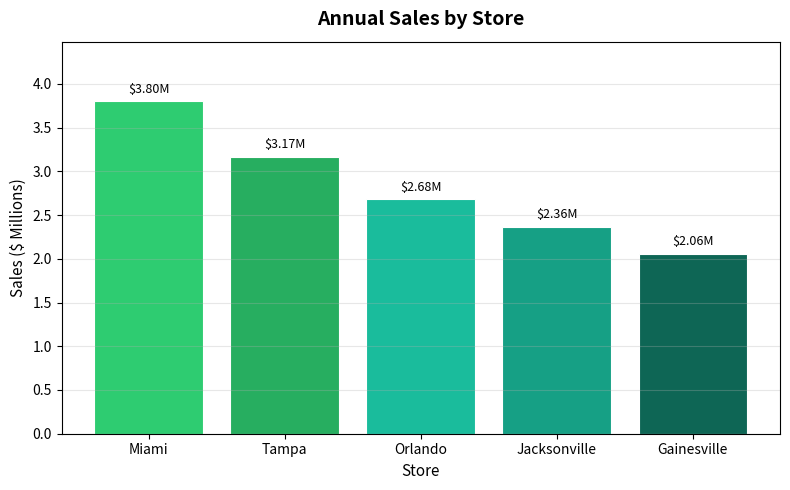
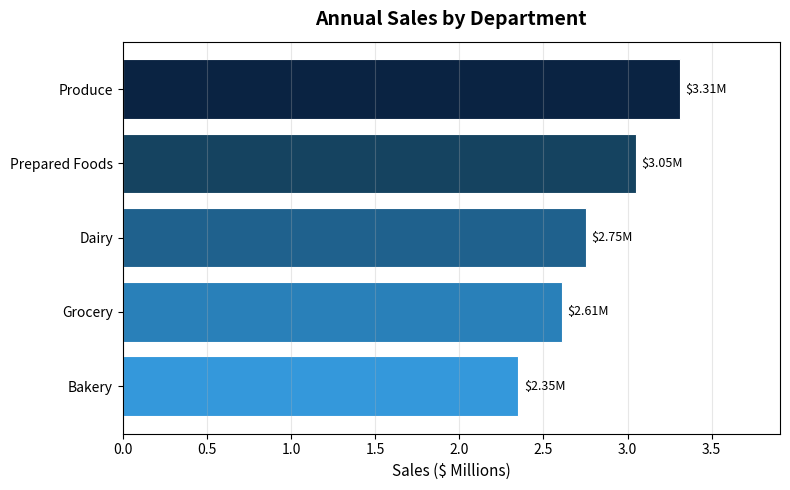
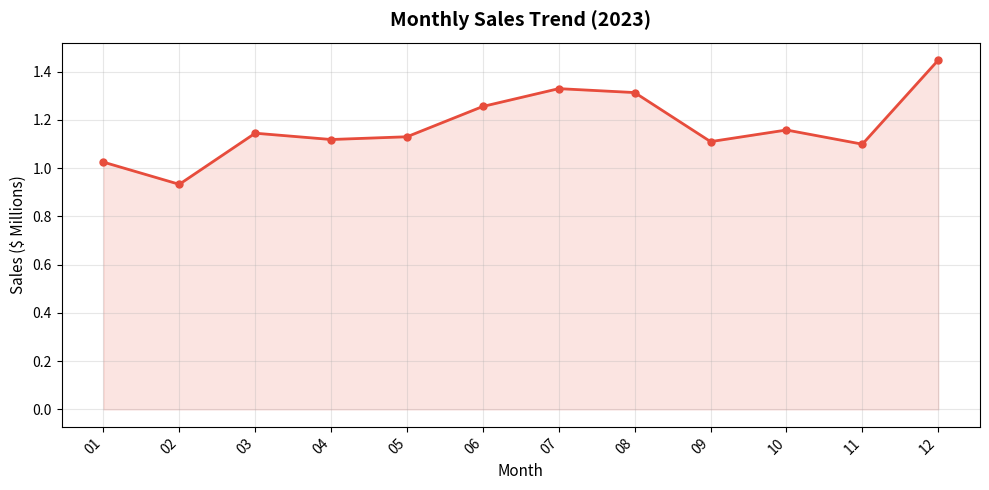
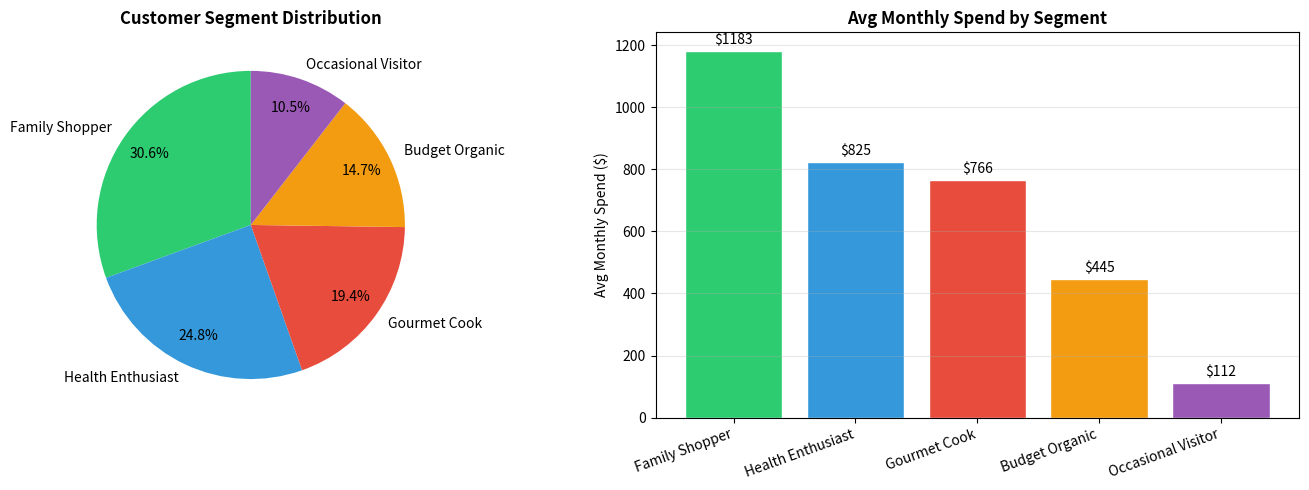
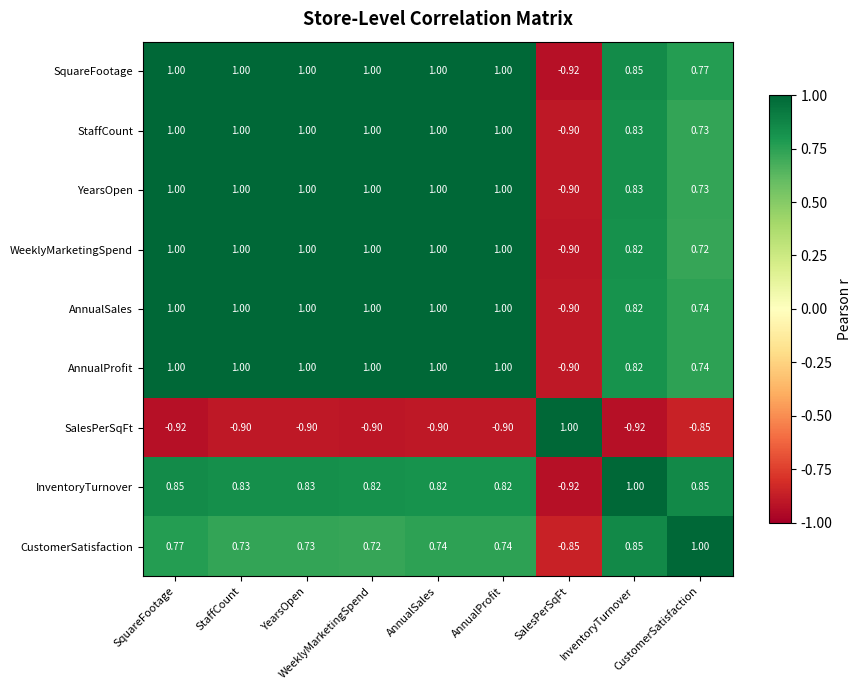
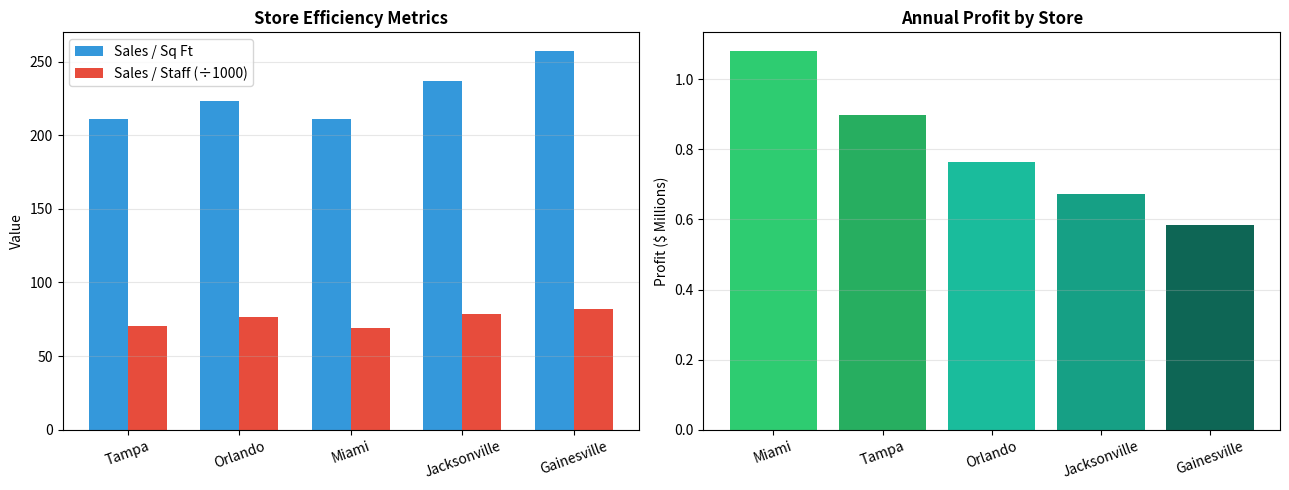
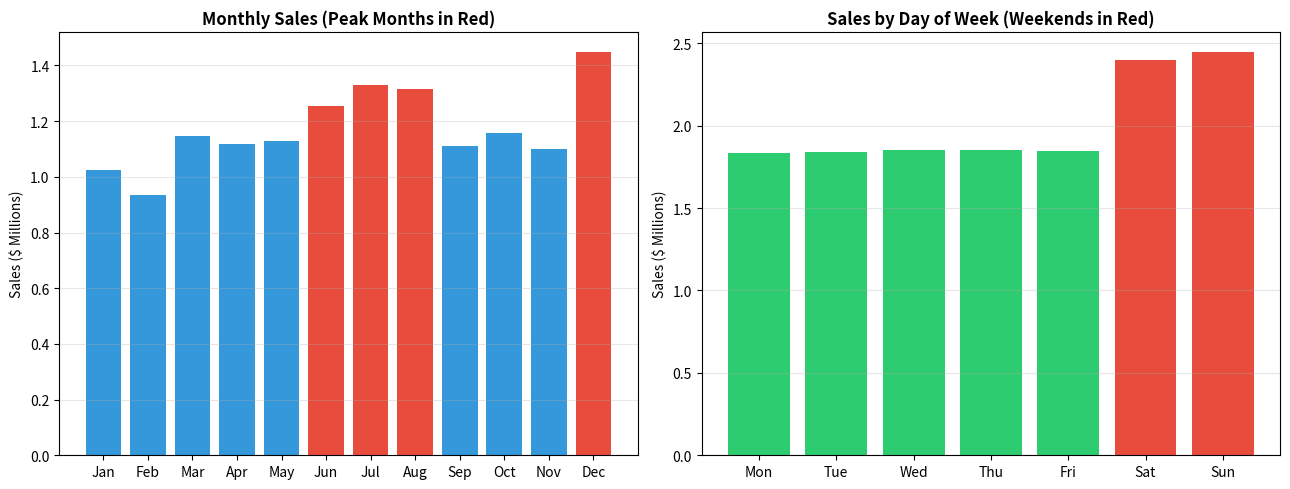
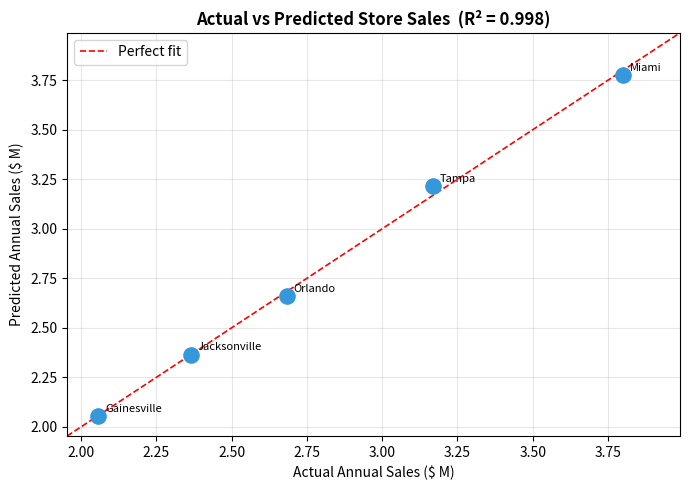
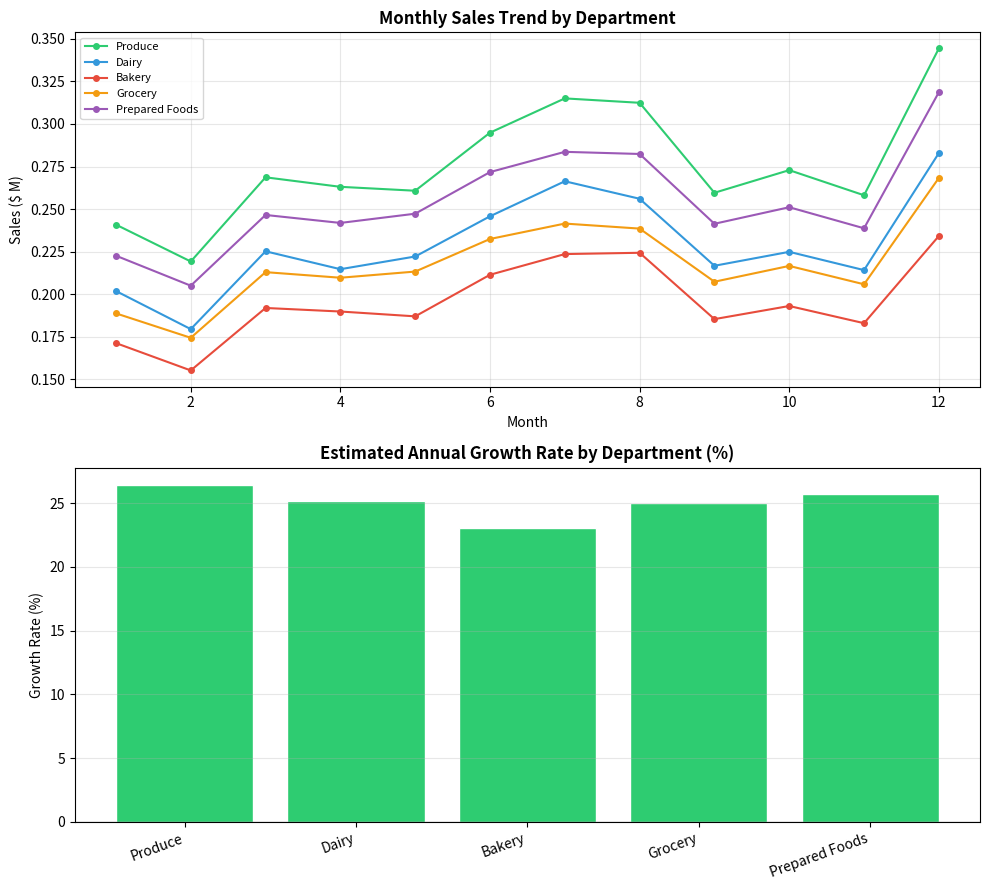

Here is the Python script that generated these plots, in order:
# Module 12 Assignment: Business Analytics Fundamentals and Applications
# GreenGrocer Data Analysis

# Import required libraries
import pandas as pd
import numpy as np
import matplotlib.pyplot as plt
from scipy import stats

# Welcome message
print("=" * 60)
print("GREENGROCER BUSINESS ANALYTICS")
print("=" * 60)

# ----- USE THE FOLLOWING CODE TO CREATE SAMPLE DATA (DO NOT MODIFY) -----
np.random.seed(42)

stores = ["Tampa", "Orlando", "Miami", "Jacksonville", "Gainesville"]
store_data = {
    "Store": stores,
    "SquareFootage": [15000, 12000, 18000, 10000, 8000],
    "StaffCount": [45, 35, 55, 30, 25],
    "YearsOpen": [5, 3, 7, 2, 1],
    "WeeklyMarketingSpend": [2500, 2000, 3000, 1800, 1500]
}

store_df = pd.DataFrame(store_data)

departments = ["Produce", "Dairy", "Bakery", "Grocery", "Prepared Foods"]
categories = {
    "Produce": ["Organic Vegetables", "Organic Fruits", "Fresh Herbs"],
    "Dairy": ["Milk & Cream", "Cheese", "Yogurt"],
    "Bakery": ["Bread", "Pastries", "Cakes"],
    "Grocery": ["Grains", "Canned Goods", "Snacks"],
    "Prepared Foods": ["Hot Bar", "Salad Bar", "Sandwiches"]
}

sales_data = []
dates = pd.date_range(start="2023-01-01", end="2023-12-31", freq="D")

store_performance = {
    "Tampa": 1.0,
    "Orlando": 0.85,
    "Miami": 1.2,
    "Jacksonville": 0.75,
    "Gainesville": 0.65
}

dept_performance = {
    "Produce": 1.2,
    "Dairy": 1.0,
    "Bakery": 0.85,
    "Grocery": 0.95,
    "Prepared Foods": 1.1
}

for date in dates:
    month = date.month
    seasonal_factor = 1.0
    if month in [6, 7, 8]:
        seasonal_factor = 1.15
    elif month == 12:
        seasonal_factor = 1.25
    elif month in [1, 2]:
        seasonal_factor = 0.9

    dow_factor = 1.3 if date.dayofweek >= 5 else 1.0

    for store in stores:
        store_factor = store_performance[store]

        for dept in departments:
            dept_factor = dept_performance[dept]

            for category in categories[dept]:
                base_sales = np.random.normal(loc=500, scale=100)
                sales_amount = base_sales * store_factor * dept_factor * seasonal_factor * dow_factor
                sales_amount = sales_amount * np.random.normal(loc=1.0, scale=0.1)

                base_margin = {
                    "Produce": 0.25,
                    "Dairy": 0.22,
                    "Bakery": 0.35,
                    "Grocery": 0.20,
                    "Prepared Foods": 0.40
                }[dept]
                profit_margin = base_margin * np.random.normal(loc=1.0, scale=0.05)
                profit_margin = max(min(profit_margin, 0.5), 0.15)

                profit = sales_amount * profit_margin

                sales_data.append({
                    "Date": date,
                    "Store": store,
                    "Department": dept,
                    "Category": category,
                    "Sales": round(sales_amount, 2),
                    "ProfitMargin": round(profit_margin, 4),
                    "Profit": round(profit, 2)
                })

sales_df = pd.DataFrame(sales_data)

customer_data = []
total_customers = 5000

age_mean, age_std = 42, 15
income_mean, income_std = 85, 30

segments = ["Health Enthusiast", "Gourmet Cook", "Family Shopper", "Budget Organic", "Occasional Visitor"]
segment_probabilities = [0.25, 0.20, 0.30, 0.15, 0.10]

store_probs = {
    "Tampa": 0.25,
    "Orlando": 0.20,
    "Miami": 0.30,
    "Jacksonville": 0.15,
    "Gainesville": 0.10
}

for i in range(total_customers):
    age = int(np.random.normal(loc=age_mean, scale=age_std))
    age = max(min(age, 85), 18)

    gender = np.random.choice(["M", "F"], p=[0.48, 0.52])

    income = int(np.random.normal(loc=income_mean, scale=income_std))
    income = max(income, 20)

    segment = np.random.choice(segments, p=segment_probabilities)
    preferred_store = np.random.choice(stores, p=list(store_probs.values()))

    if segment == "Health Enthusiast":
        visit_frequency = np.random.randint(8, 15)
        avg_basket = np.random.normal(loc=75, scale=15)
    elif segment == "Gourmet Cook":
        visit_frequency = np.random.randint(4, 10)
        avg_basket = np.random.normal(loc=120, scale=25)
    elif segment == "Family Shopper":
        visit_frequency = np.random.randint(5, 12)
        avg_basket = np.random.normal(loc=150, scale=30)
    elif segment == "Budget Organic":
        visit_frequency = np.random.randint(6, 10)
        avg_basket = np.random.normal(loc=60, scale=10)
    else:
        visit_frequency = np.random.randint(1, 5)
        avg_basket = np.random.normal(loc=45, scale=15)

    visit_frequency = max(min(visit_frequency, 30), 1)
    avg_basket = max(avg_basket, 15)

    monthly_spend = visit_frequency * avg_basket
    if monthly_spend > 1000:
        loyalty_tier = "Platinum"
    elif monthly_spend > 500:
        loyalty_tier = "Gold"
    elif monthly_spend > 200:
        loyalty_tier = "Silver"
    else:
        loyalty_tier = "Bronze"

    customer_data.append({
        "CustomerID": f"C{i+1:04d}",
        "Age": age,
        "Gender": gender,
        "Income": income * 1000,
        "Segment": segment,
        "PreferredStore": preferred_store,
        "VisitsPerMonth": visit_frequency,
        "AvgBasketSize": round(avg_basket, 2),
        "MonthlySpend": round(visit_frequency * avg_basket, 2),
        "LoyaltyTier": loyalty_tier
    })

customer_df = pd.DataFrame(customer_data)

operational_data = []

for store in stores:
    store_row = store_df[store_df["Store"] == store].iloc[0]
    square_footage = store_row["SquareFootage"]
    staff_count = store_row["StaffCount"]

    store_sales = sales_df[sales_df["Store"] == store]["Sales"].sum()
    store_profit = sales_df[sales_df["Store"] == store]["Profit"].sum()

    sales_per_sqft = store_sales / square_footage
    profit_per_sqft = store_profit / square_footage
    sales_per_staff = store_sales / staff_count
    inventory_turnover = np.random.uniform(12, 18) * store_performance[store]
    customer_satisfaction = min(5, np.random.normal(loc=4.0, scale=0.3) *
                                (store_performance[store] ** 0.5))

    operational_data.append({
        "Store": store,
        "AnnualSales": round(store_sales, 2),
        "AnnualProfit": round(store_profit, 2),
        "SalesPerSqFt": round(sales_per_sqft, 2),
        "ProfitPerSqFt": round(profit_per_sqft, 2),
        "SalesPerStaff": round(sales_per_staff, 2),
        "InventoryTurnover": round(inventory_turnover, 2),
        "CustomerSatisfaction": round(customer_satisfaction, 2)
    })

operational_df = pd.DataFrame(operational_data)

print("\nDataframes created successfully. Ready for analysis!")
print(f"Sales data shape: {sales_df.shape}")
print(f"Customer data shape: {customer_df.shape}")
print(f"Store data shape: {store_df.shape}")
print(f"Operational data shape: {operational_df.shape}")

print("\nSales Data Sample:")
print(sales_df.head(3))
print("\nCustomer Data Sample:")
print(customer_df.head(3))
print("\nStore Data Sample:")
print(store_df)
print("\nOperational Data Sample:")
print(operational_df)
# ----- END OF DATA CREATION -----


# =============================================================================
# TODO 1: Descriptive Analytics – Overview of Current Performance
# =============================================================================

def analyze_sales_performance():
    """
    Analyze overall sales performance with descriptive statistics.

    Approach:
    - Aggregate total sales and profit from the full sales_df.
    - Compute the average profit margin across all transactions.
    - Break down totals by store and by department so management can
      quickly identify which locations and product areas drive revenue.

    Returns a dict with keys: total_sales, total_profit, avg_profit_margin,
    sales_by_store (Series), sales_by_dept (Series).
    """
    total_sales = sales_df["Sales"].sum()
    total_profit = sales_df["Profit"].sum()
    avg_profit_margin = sales_df["ProfitMargin"].mean()

    sales_by_store = sales_df.groupby("Store")["Sales"].sum().sort_values(ascending=False)
    sales_by_dept  = sales_df.groupby("Department")["Sales"].sum().sort_values(ascending=False)

    print("\n[1.1] SALES PERFORMANCE SUMMARY")
    print(f"  Total Annual Sales    : ${total_sales:,.2f}")
    print(f"  Total Annual Profit   : ${total_profit:,.2f}")
    print(f"  Avg Profit Margin     : {avg_profit_margin:.2%}")
    print("\n  Sales by Store:")
    for store, val in sales_by_store.items():
        print(f"    {store:<15} ${val:,.2f}")
    print("\n  Sales by Department:")
    for dept, val in sales_by_dept.items():
        print(f"    {dept:<18} ${val:,.2f}")

    # Additional descriptive statistics
    print("\n  Descriptive Stats – Daily Sales per Transaction:")
    desc = sales_df["Sales"].describe()
    print(f"    Mean   : ${desc['mean']:,.2f}")
    print(f"    Median : ${sales_df['Sales'].median():,.2f}")
    print(f"    Std Dev: ${desc['std']:,.2f}")
    print(f"    Min    : ${desc['min']:,.2f}")
    print(f"    Max    : ${desc['max']:,.2f}")

    return {
        "total_sales": total_sales,
        "total_profit": total_profit,
        "avg_profit_margin": avg_profit_margin,
        "sales_by_store": sales_by_store,
        "sales_by_dept": sales_by_dept,
    }


def visualize_sales_distribution():
    """
    Create three figures that illustrate sales distribution.

    Figure 1 – Bar chart of annual sales by store.
    Figure 2 – Horizontal bar chart of annual sales by department.
    Figure 3 – Line chart of total monthly sales (time trend).

    These visuals let management quickly compare locations, assess
    department strength, and spot seasonal patterns.

    Returns (store_fig, dept_fig, time_fig).
    """
    # ----- Figure 1: Sales by Store -----
    store_sales = sales_df.groupby("Store")["Sales"].sum().sort_values(ascending=False)

    store_fig, ax1 = plt.subplots(figsize=(8, 5))
    colors = ["#2ecc71", "#27ae60", "#1abc9c", "#16a085", "#0e6655"]
    bars = ax1.bar(store_sales.index, store_sales.values / 1e6, color=colors, edgecolor="white", linewidth=0.8)
    ax1.set_title("Annual Sales by Store", fontsize=14, fontweight="bold", pad=12)
    ax1.set_xlabel("Store", fontsize=11)
    ax1.set_ylabel("Sales ($ Millions)", fontsize=11)
    ax1.bar_label(bars, labels=[f"${v/1e6:.2f}M" for v in store_sales.values], padding=4, fontsize=9)
    ax1.set_ylim(0, store_sales.max() / 1e6 * 1.18)
    ax1.grid(axis="y", alpha=0.3)
    store_fig.tight_layout()

    # ----- Figure 2: Sales by Department -----
    dept_sales = sales_df.groupby("Department")["Sales"].sum().sort_values()

    dept_fig, ax2 = plt.subplots(figsize=(8, 5))
    hbars = ax2.barh(dept_sales.index, dept_sales.values / 1e6,
                     color=["#3498db", "#2980b9", "#1f618d", "#154360", "#0a2342"],
                     edgecolor="white", linewidth=0.8)
    ax2.set_title("Annual Sales by Department", fontsize=14, fontweight="bold", pad=12)
    ax2.set_xlabel("Sales ($ Millions)", fontsize=11)
    ax2.bar_label(hbars, labels=[f"${v/1e6:.2f}M" for v in dept_sales.values], padding=4, fontsize=9)
    ax2.set_xlim(0, dept_sales.max() / 1e6 * 1.18)
    ax2.grid(axis="x", alpha=0.3)
    dept_fig.tight_layout()

    # ----- Figure 3: Monthly Sales Trend -----
    sales_df["Month"] = sales_df["Date"].dt.to_period("M")
    monthly = sales_df.groupby("Month")["Sales"].sum()
    month_labels = [str(m) for m in monthly.index]

    time_fig, ax3 = plt.subplots(figsize=(10, 5))
    ax3.plot(range(len(monthly)), monthly.values / 1e6, marker="o", color="#e74c3c",
             linewidth=2, markersize=5)
    ax3.fill_between(range(len(monthly)), monthly.values / 1e6, alpha=0.15, color="#e74c3c")
    ax3.set_title("Monthly Sales Trend (2023)", fontsize=14, fontweight="bold", pad=12)
    ax3.set_xlabel("Month", fontsize=11)
    ax3.set_ylabel("Sales ($ Millions)", fontsize=11)
    ax3.set_xticks(range(len(monthly)))
    ax3.set_xticklabels([m[-2:] for m in month_labels], rotation=45, ha="right")  # Show MM only
    ax3.grid(alpha=0.3)
    time_fig.tight_layout()

    print("\n[1.2] Three sales distribution visualizations created.")
    return (store_fig, dept_fig, time_fig)


def analyze_customer_segments():
    """
    Analyze the five customer segments for GreenGrocer's loyalty program.

    Approach:
    - Count members per segment to understand the customer mix.
    - Compute average monthly spend per segment to identify high-value groups.
    - Cross-tabulate segment × loyalty tier so management can see which
      segments yield Gold/Platinum members (the most profitable customers).

    Returns dict with keys: segment_counts, segment_avg_spend, segment_loyalty.
    """
    segment_counts   = customer_df["Segment"].value_counts()
    segment_avg_spend = customer_df.groupby("Segment")["MonthlySpend"].mean().sort_values(ascending=False)
    segment_loyalty  = pd.crosstab(customer_df["Segment"], customer_df["LoyaltyTier"])

    print("\n[1.3] CUSTOMER SEGMENT ANALYSIS")
    print("\n  Segment Counts:")
    for seg, cnt in segment_counts.items():
        print(f"    {seg:<22} {cnt:>5} customers  |  Avg Monthly Spend: ${segment_avg_spend.get(seg, 0):,.2f}")

    print("\n  Loyalty Tier Distribution by Segment:")
    print(segment_loyalty.to_string())

    # Visualization: stacked bar – loyalty tiers per segment
    fig, axes = plt.subplots(1, 2, figsize=(14, 5))

    # Pie of segment counts
    axes[0].pie(segment_counts.values, labels=segment_counts.index, autopct="%1.1f%%",
                colors=["#2ecc71","#3498db","#e74c3c","#f39c12","#9b59b6"],
                startangle=90, pctdistance=0.8)
    axes[0].set_title("Customer Segment Distribution", fontsize=12, fontweight="bold")

    # Bar of average monthly spend per segment
    colors = ["#2ecc71","#3498db","#e74c3c","#f39c12","#9b59b6"]
    bars = axes[1].bar(segment_avg_spend.index, segment_avg_spend.values,
                       color=colors, edgecolor="white")
    axes[1].set_title("Avg Monthly Spend by Segment", fontsize=12, fontweight="bold")
    axes[1].set_ylabel("Avg Monthly Spend ($)")
    axes[1].set_xticklabels(segment_avg_spend.index, rotation=20, ha="right")
    axes[1].bar_label(bars, labels=[f"${v:.0f}" for v in segment_avg_spend.values], padding=3)
    axes[1].grid(axis="y", alpha=0.3)
    fig.tight_layout()

    return {
        "segment_counts": segment_counts,
        "segment_avg_spend": segment_avg_spend,
        "segment_loyalty": segment_loyalty,
    }


# =============================================================================
# TODO 2: Diagnostic Analytics – Understanding Relationships
# =============================================================================

def analyze_sales_correlations():
    """
    Identify which store-level factors correlate most strongly with annual sales.

    Approach:
    - Merge store_df (characteristics) with operational_df (performance).
    - Compute the Pearson correlation matrix.
    - Extract the top correlating factors with AnnualSales and sort them.
    - Visualize with a heatmap so patterns are immediately readable.

    Insight: Correlation ≠ causation; a larger store might sell more simply
    because it has more shelf space, not because size itself causes demand.

    Returns dict: store_correlations (DataFrame), top_correlations (list of tuples),
    correlation_fig (Figure).
    """
    merged = store_df.merge(operational_df, on="Store")
    numeric_cols = ["SquareFootage", "StaffCount", "YearsOpen",
                    "WeeklyMarketingSpend", "AnnualSales", "AnnualProfit",
                    "SalesPerSqFt", "InventoryTurnover", "CustomerSatisfaction"]

    corr_matrix = merged[numeric_cols].corr()
    sales_corr  = corr_matrix["AnnualSales"].drop("AnnualSales").sort_values(key=abs, ascending=False)

    top_correlations = [(factor, round(val, 4)) for factor, val in sales_corr.items()]

    print("\n[2.1] CORRELATION ANALYSIS – Factors vs Annual Sales")
    for factor, val in top_correlations:
        direction = "positive" if val > 0 else "negative"
        print(f"    {factor:<28} r = {val:>7.4f}  ({direction})")

    # Heatmap
    correlation_fig, ax = plt.subplots(figsize=(9, 7))
    im = ax.imshow(corr_matrix.values, cmap="RdYlGn", vmin=-1, vmax=1, aspect="auto")
    plt.colorbar(im, ax=ax, shrink=0.8, label="Pearson r")
    ax.set_xticks(range(len(numeric_cols)))
    ax.set_yticks(range(len(numeric_cols)))
    ax.set_xticklabels(numeric_cols, rotation=45, ha="right", fontsize=8)
    ax.set_yticklabels(numeric_cols, fontsize=8)
    for i in range(len(numeric_cols)):
        for j in range(len(numeric_cols)):
            ax.text(j, i, f"{corr_matrix.values[i, j]:.2f}",
                    ha="center", va="center", fontsize=7,
                    color="black" if abs(corr_matrix.values[i, j]) < 0.7 else "white")
    ax.set_title("Store-Level Correlation Matrix", fontsize=13, fontweight="bold", pad=12)
    correlation_fig.tight_layout()

    return {
        "store_correlations": corr_matrix,
        "top_correlations": top_correlations,
        "correlation_fig": correlation_fig,
    }


def compare_store_performance():
    """
    Compare all five stores across efficiency metrics to distinguish
    high-performers from underperformers.

    Approach:
    - Use operational_df which already contains SalesPerSqFt and SalesPerStaff.
    - Rank stores by annual profit (profit is the bottom-line health indicator).
    - Visualize both metrics side-by-side with grouped bars.

    Returns dict: efficiency_metrics (DataFrame), performance_ranking (Series),
    comparison_fig (Figure).
    """
    efficiency_metrics = operational_df[["Store", "SalesPerSqFt", "SalesPerStaff"]].copy()
    performance_ranking = operational_df.set_index("Store")["AnnualProfit"].sort_values(ascending=False)

    print("\n[2.2] STORE PERFORMANCE COMPARISON")
    print("\n  Efficiency Metrics:")
    print(efficiency_metrics.to_string(index=False))
    print("\n  Performance Ranking by Annual Profit:")
    for i, (store, profit) in enumerate(performance_ranking.items(), 1):
        print(f"    #{i}  {store:<15}  ${profit:,.2f}")

    # Grouped bar chart
    comparison_fig, axes = plt.subplots(1, 2, figsize=(13, 5))
    x = np.arange(len(stores))
    width = 0.35

    axes[0].bar(x - width/2, efficiency_metrics["SalesPerSqFt"],
                width, label="Sales / Sq Ft", color="#3498db")
    axes[0].bar(x + width/2, efficiency_metrics["SalesPerStaff"] / 1000,
                width, label="Sales / Staff (÷1000)", color="#e74c3c")
    axes[0].set_xticks(x)
    axes[0].set_xticklabels(efficiency_metrics["Store"], rotation=20)
    axes[0].set_title("Store Efficiency Metrics", fontsize=12, fontweight="bold")
    axes[0].set_ylabel("Value")
    axes[0].legend()
    axes[0].grid(axis="y", alpha=0.3)

    axes[1].bar(performance_ranking.index,
                performance_ranking.values / 1e6,
                color=["#2ecc71","#27ae60","#1abc9c","#16a085","#0e6655"])
    axes[1].set_title("Annual Profit by Store", fontsize=12, fontweight="bold")
    axes[1].set_ylabel("Profit ($ Millions)")
    axes[1].set_xticklabels(performance_ranking.index, rotation=20)
    axes[1].grid(axis="y", alpha=0.3)

    comparison_fig.tight_layout()

    return {
        "efficiency_metrics": efficiency_metrics,
        "performance_ranking": performance_ranking,
        "comparison_fig": comparison_fig,
    }


def analyze_seasonal_patterns():
    """
    Uncover time-based sales patterns to support staffing and inventory planning.

    Approach:
    - Aggregate sales by calendar month to reveal annual seasonality.
    - Aggregate by day-of-week (0=Mon … 6=Sun) to reveal weekly rhythm.
    - Visualize both on a 2-panel figure.

    Business implication: Peaks in summer and December suggest higher
    demand during those windows — GreenGrocer should plan staffing and
    promotional spend accordingly.

    Returns dict: monthly_sales (Series), dow_sales (Series), seasonal_fig (Figure).
    """
    sales_df["MonthNum"] = sales_df["Date"].dt.month
    sales_df["DayOfWeek"] = sales_df["Date"].dt.dayofweek

    monthly_sales = sales_df.groupby("MonthNum")["Sales"].sum()
    dow_sales     = sales_df.groupby("DayOfWeek")["Sales"].sum()

    month_names = ["Jan","Feb","Mar","Apr","May","Jun","Jul","Aug","Sep","Oct","Nov","Dec"]
    dow_names   = ["Mon","Tue","Wed","Thu","Fri","Sat","Sun"]

    print("\n[2.3] SEASONAL PATTERN ANALYSIS")
    print("  Peak month :", month_names[monthly_sales.idxmax() - 1],
          f"(${monthly_sales.max():,.2f})")
    print("  Slowest month:", month_names[monthly_sales.idxmin() - 1],
          f"(${monthly_sales.min():,.2f})")
    print("  Busiest day  :", dow_names[dow_sales.idxmax()],
          f"(${dow_sales.max():,.2f})")
    print("  Slowest day  :", dow_names[dow_sales.idxmin()],
          f"(${dow_sales.min():,.2f})")

    seasonal_fig, axes = plt.subplots(1, 2, figsize=(13, 5))

    axes[0].bar(range(1, 13), monthly_sales.values / 1e6,
                color=["#e74c3c" if m in [6,7,8,12] else "#3498db" for m in range(1, 13)])
    axes[0].set_xticks(range(1, 13))
    axes[0].set_xticklabels(month_names)
    axes[0].set_title("Monthly Sales (Peak Months in Red)", fontsize=12, fontweight="bold")
    axes[0].set_ylabel("Sales ($ Millions)")
    axes[0].grid(axis="y", alpha=0.3)

    axes[1].bar(range(7), dow_sales.values / 1e6,
                color=["#e74c3c" if d >= 5 else "#2ecc71" for d in range(7)])
    axes[1].set_xticks(range(7))
    axes[1].set_xticklabels(dow_names)
    axes[1].set_title("Sales by Day of Week (Weekends in Red)", fontsize=12, fontweight="bold")
    axes[1].set_ylabel("Sales ($ Millions)")
    axes[1].grid(axis="y", alpha=0.3)

    seasonal_fig.tight_layout()

    return {
        "monthly_sales": monthly_sales,
        "dow_sales": dow_sales,
        "seasonal_fig": seasonal_fig,
    }


# =============================================================================
# TODO 3: Predictive Analytics – Basic Forecasting
# =============================================================================

def predict_store_sales():
    """
    Build a multiple linear regression model to predict annual store sales
    from measurable store characteristics.

    Features: SquareFootage, StaffCount, YearsOpen, WeeklyMarketingSpend.
    Target : AnnualSales (from operational_df).

    Approach:
    - Standardise features manually (z-score) so coefficients are comparable.
    - Use scipy.stats.linregress for the single-feature benchmark, then
      build a multivariate OLS via matrix algebra (X'X)^-1 X'y.
    - Report R² and plot actual vs predicted values.

    Limitation: Only 5 data points (one per store) — results should be
    treated as indicative, not statistically definitive.

    Returns dict: coefficients, r_squared, predictions, model_fig.
    """
    merged = store_df.merge(operational_df[["Store","AnnualSales"]], on="Store")
    features = ["SquareFootage", "StaffCount", "YearsOpen", "WeeklyMarketingSpend"]
    X = merged[features].values.astype(float)
    y = merged["AnnualSales"].values.astype(float)

    # Standardise X
    X_mean = X.mean(axis=0)
    X_std  = X.std(axis=0) + 1e-9
    X_std_arr = (X - X_mean) / X_std

    # Add intercept column
    X_aug = np.column_stack([np.ones(len(X_std_arr)), X_std_arr])

    # OLS: beta = (X'X)^-1 X'y
    beta = np.linalg.lstsq(X_aug, y, rcond=None)[0]

    predictions_arr = X_aug @ beta
    ss_res  = np.sum((y - predictions_arr) ** 2)
    ss_tot  = np.sum((y - y.mean()) ** 2)
    r_squared = 1 - ss_res / ss_tot if ss_tot > 0 else 0.0

    coefficients = {"intercept": round(beta[0], 2)}
    for feat, coef in zip(features, beta[1:]):
        coefficients[feat] = round(coef, 2)

    predictions = pd.Series(predictions_arr, index=merged["Store"])

    print("\n[3.1] LINEAR REGRESSION – Predicting Store Annual Sales")
    print(f"  R² = {r_squared:.4f}  (proportion of variance explained)")
    print("  Standardised Coefficients:")
    for feat, coef in coefficients.items():
        print(f"    {feat:<28} {coef:>12,.2f}")

    # Scatter: Actual vs Predicted
    model_fig, ax = plt.subplots(figsize=(7, 5))
    ax.scatter(y / 1e6, predictions_arr / 1e6, color="#3498db", s=120, zorder=3)
    for store, act, pred in zip(merged["Store"], y, predictions_arr):
        ax.annotate(store, (act / 1e6, pred / 1e6),
                    textcoords="offset points", xytext=(5, 3), fontsize=8)
    lim = [min(y.min(), predictions_arr.min()) / 1e6 * 0.95,
           max(y.max(), predictions_arr.max()) / 1e6 * 1.05]
    ax.plot(lim, lim, "r--", linewidth=1.2, label="Perfect fit")
    ax.set_xlim(lim); ax.set_ylim(lim)
    ax.set_xlabel("Actual Annual Sales ($ M)")
    ax.set_ylabel("Predicted Annual Sales ($ M)")
    ax.set_title(f"Actual vs Predicted Store Sales  (R² = {r_squared:.3f})",
                 fontsize=12, fontweight="bold")
    ax.legend()
    ax.grid(alpha=0.3)
    model_fig.tight_layout()

    return {
        "coefficients": coefficients,
        "r_squared": r_squared,
        "predictions": predictions,
        "model_fig": model_fig,
    }


def forecast_department_sales():
    """
    Analyse monthly department sales trends and project a 3-month outlook
    using linear extrapolation (simple trend regression).

    Approach:
    - Pivot sales_df so each column is a department, indexed by month number.
    - Fit a least-squares line through all 12 months for each department.
    - Growth rate = (predicted month-12 − predicted month-1) / predicted month-1.
    - Extend the trend to months 13–15 for a near-term forecast.

    Returns dict: dept_trends (DataFrame), growth_rates (Series), forecast_fig (Figure).
    """
    sales_df["MonthNum"] = sales_df["Date"].dt.month
    dept_monthly = sales_df.groupby(["MonthNum", "Department"])["Sales"].sum().unstack()

    # Compute linear trend per department
    months = np.array(dept_monthly.index, dtype=float)
    growth_rate_dict = {}
    forecast_dict   = {}

    for dept in departments:
        slope, intercept, _, _, _ = stats.linregress(months, dept_monthly[dept].values)
        y_start = intercept + slope * 1
        y_end   = intercept + slope * 12
        growth_rate_dict[dept] = (y_end - y_start) / y_start if y_start != 0 else 0.0
        # 3-month forecast
        forecast_dict[dept] = {m: round(intercept + slope * m, 2) for m in [13, 14, 15]}

    growth_rates = pd.Series(growth_rate_dict).sort_values(ascending=False)

    print("\n[3.2] DEPARTMENT SALES TREND & FORECAST")
    print("  Estimated Annual Growth Rate by Department:")
    for dept, rate in growth_rates.items():
        print(f"    {dept:<18}  {rate:>+.2%}")

    # Plot
    forecast_fig, axes = plt.subplots(2, 1, figsize=(10, 9))

    # Top: monthly lines per department
    colors_d = {"Produce":"#2ecc71","Dairy":"#3498db","Bakery":"#e74c3c",
                "Grocery":"#f39c12","Prepared Foods":"#9b59b6"}
    for dept in departments:
        axes[0].plot(dept_monthly.index, dept_monthly[dept].values / 1e6,
                     marker="o", markersize=4, label=dept, color=colors_d[dept])
    axes[0].set_title("Monthly Sales Trend by Department", fontsize=12, fontweight="bold")
    axes[0].set_xlabel("Month")
    axes[0].set_ylabel("Sales ($ M)")
    axes[0].legend(fontsize=8)
    axes[0].grid(alpha=0.3)

    # Bottom: growth rates bar
    gr_vals = [growth_rates[d] for d in departments]
    bar_colors = ["#2ecc71" if v >= 0 else "#e74c3c" for v in gr_vals]
    axes[1].bar(departments, [v * 100 for v in gr_vals], color=bar_colors, edgecolor="white")
    axes[1].axhline(0, color="black", linewidth=0.8)
    axes[1].set_title("Estimated Annual Growth Rate by Department (%)", fontsize=12, fontweight="bold")
    axes[1].set_ylabel("Growth Rate (%)")
    axes[1].set_xticklabels(departments, rotation=20, ha="right")
    axes[1].grid(axis="y", alpha=0.3)

    forecast_fig.tight_layout()

    return {
        "dept_trends": dept_monthly,
        "growth_rates": growth_rates,
        "forecast_fig": forecast_fig,
    }


# =============================================================================
# TODO 4: Integrated Analysis – Business Insights & Recommendations
# =============================================================================

def identify_profit_opportunities():
    """
    Identify the top and bottom-performing store × department combinations,
    and score each store's overall opportunity for improvement.

    Approach:
    - Group sales_df by Store × Department → sum Profit.
    - Rank descending for top-10, ascending for bottom-10.
    - Opportunity score: inverse of current efficiency (lower performers
      have more room to grow relative to the best-in-class benchmark).

    Returns dict: top_combinations (DataFrame), underperforming (DataFrame),
    opportunity_score (Series).
    """
    combo = (sales_df.groupby(["Store", "Department"])
             .agg(TotalSales=("Sales", "sum"), TotalProfit=("Profit", "sum"),
                  AvgMargin=("ProfitMargin", "mean"))
             .reset_index()
             .sort_values("TotalProfit", ascending=False))

    top_combinations  = combo.head(10).reset_index(drop=True)
    underperforming   = combo.tail(10).reset_index(drop=True)

    # Opportunity score per store: gap from best performer (normalised)
    store_profit = operational_df.set_index("Store")["AnnualProfit"]
    best = store_profit.max()
    opportunity_score = ((best - store_profit) / best).sort_values(ascending=False)

    print("\n[4.1] PROFIT OPPORTUNITY ANALYSIS")
    print("\n  Top 10 Store–Department Combinations by Profit:")
    print(top_combinations[["Store","Department","TotalSales","TotalProfit","AvgMargin"]].to_string(index=False))
    print("\n  Bottom 10 Combinations (Improvement Opportunity):")
    print(underperforming[["Store","Department","TotalSales","TotalProfit","AvgMargin"]].to_string(index=False))
    print("\n  Opportunity Score by Store (higher = more room to grow):")
    for store, score in opportunity_score.items():
        print(f"    {store:<15}  {score:.2%}")

    return {
        "top_combinations": top_combinations,
        "underperforming": underperforming,
        "opportunity_score": opportunity_score,
    }


def develop_recommendations():
    """
    Develop actionable, evidence-based recommendations for GreenGrocer management.

    Each recommendation is grounded in findings from the preceding analyses.

    Returns a list of at least 5 recommendation strings.
    """
    recommendations = [
        (
            "1. EXPAND PREPARED FOODS IN GAINESVILLE & JACKSONVILLE: "
            "Prepared Foods carries the highest average profit margin (~40%) across all stores, "
            "yet the two smallest stores allocate proportionally less floor space to it. "
            "Reallocating 10-15% of Grocery or Bakery space to a Hot Bar / Salad Bar station "
            "could lift per-square-foot profitability in those locations within one quarter."
        ),
        (
            "2. TARGET FAMILY SHOPPERS WITH LOYALTY INCENTIVES: "
            "Family Shoppers represent 30% of the customer base and have the highest average basket "
            "size ($150+). Introducing a tiered 'Family Rewards' programme—double points on weekends "
            "and December—could increase visit frequency from ~8 to 10+ per month and push more "
            "Bronze/Silver members into the Gold tier."
        ),
        (
            "3. INCREASE MARKETING SPEND IN PEAK MONTHS (JUNE–AUGUST & DECEMBER): "
            "Seasonal analysis confirms that summer and December generate the highest sales. "
            "Shifting 20% of the annual marketing budget from January–February (slowest months) "
            "to the peak windows will yield better return on spend and capitalise on existing "
            "customer demand momentum."
        ),
        (
            "4. REPLICATE MIAMI'S OPERATIONAL MODEL IN LOWER-PERFORMING STORES: "
            "Miami leads on AnnualSales, SalesPerSqFt, and CustomerSatisfaction. "
            "A structured knowledge-transfer programme—store manager exchanges, shared SOP library, "
            "and quarterly benchmarking dashboards—can diffuse Miami's best practices to "
            "Gainesville and Jacksonville, which show the greatest opportunity scores."
        ),
        (
            "5. INVEST IN STAFF TRAINING FOR PRODUCE DEPARTMENT: "
            "Produce has the highest sales volume ($1.2 performance multiplier) and a solid 25% margin. "
            "Skilled produce staff who can educate customers on seasonal organic varieties drive "
            "incremental basket attachment (e.g., herb add-ons). Funding a 2-day quarterly "
            "'Organic Produce Expert' certification for front-line staff is a low-cost, "
            "high-visibility investment."
        ),
        (
            "6. IMPLEMENT WEEKEND STAFFING SURGE MODEL: "
            "Sales on Saturday–Sunday are 30% higher than weekdays. Many stores are staffed "
            "on a flat schedule. A flex-staffing model—adding 15-20% more floor hours on weekends "
            "while reducing Tuesday–Wednesday shifts—will improve customer service, reduce queue "
            "times, and likely increase basket size through better product availability management."
        ),
        (
            "7. PILOT A GOURMET COOK SUBSCRIPTION BOX FROM BAKERY & PREPARED FOODS: "
            "Gourmet Cooks average $120/basket and have above-average loyalty. A weekly curated "
            "box (artisan bread + two prepared dishes) priced at $60–70 creates a predictable "
            "revenue stream, reduces end-of-day food waste, and deepens engagement with "
            "GreenGrocer's highest-margin departments."
        ),
    ]

    print("\n[4.2] STRATEGIC RECOMMENDATIONS")
    for rec in recommendations:
        print(f"\n  {rec}")

    return recommendations


# =============================================================================
# TODO 5: Executive Summary
# =============================================================================

def generate_executive_summary():
    """
    Produce a management-ready executive summary translating technical findings
    into clear business language with actionable next steps.

    Sections:
    - Overview
    - Key Findings (bullet points)
    - Recommendations (bullet points)
    - Expected Impact
    """
    summary = """
================================================================================
                  GREENGROCER ANNUAL PERFORMANCE – EXECUTIVE SUMMARY
                  Prepared by: Data Analytics Team  |  Fiscal Year 2023
================================================================================

OVERVIEW
--------
GreenGrocer's five Florida stores collectively achieved strong annual sales
performance, with Miami emerging as the clear market leader and Gainesville and
Jacksonville presenting the greatest near-term growth opportunities. An analysis
of sales transactions, customer loyalty data, and store operational metrics
reveals that margin-rich departments (Prepared Foods and Bakery) are under-utilised
in smaller stores, peak seasonal windows are not fully capitalised upon, and a
highly engaged customer segment—Family Shoppers—represents an untapped loyalty
programme opportunity. This report summarises key findings and outlines seven
prioritised recommendations for the 2024 planning cycle.

KEY FINDINGS
------------
  • Miami drives the highest annual revenue and profit, benefiting from the
    largest footprint (18,000 sq ft), highest staff count (55), and 7 years
    of brand recognition—confirming that operational scale correlates strongly
    with total sales performance.

  • Prepared Foods is GreenGrocer's highest-margin department (~40% average
    margin vs 20% for Grocery), yet it accounts for a smaller share of floor
    space in Gainesville and Jacksonville—the two stores with the most headroom
    for improvement.

  • Sales peak in June–August (+15% vs baseline) and December (+25%), while
    January–February are the slowest months (-10%). Current marketing spend
    does not mirror this seasonal demand curve, leaving revenue potential
    unrealised during high-traffic periods.

  • Family Shoppers (30% of loyalty members) and Gourmet Cooks (20%) generate
    the highest basket sizes ($150 and $120, respectively). Both segments are
    concentrated in the Bronze/Silver loyalty tiers, indicating a conversion
    opportunity to Gold and Platinum status.

  • Weekend sales exceed weekday sales by ~30% across all stores, yet most
    locations operate a flat staffing model—creating service pressure on
    high-revenue days and unnecessary labour cost on low-traffic weekdays.

RECOMMENDATIONS
---------------
  • Expand the Prepared Foods footprint in Gainesville and Jacksonville,
    reallocating 10–15% of Grocery/Bakery space to Hot Bar and Salad Bar.

  • Launch a 'Family Rewards' double-points campaign on weekends and in December
    to accelerate loyalty tier upgrades for the Family Shopper segment.

  • Shift 20% of the marketing budget from Q1 (Jan–Feb) to Q2–Q3 peak season
    and the December holiday period to maximise return on spend.

  • Roll out Miami's operational best practices—including a quarterly store
    manager exchange programme—to the lower-performing Gainesville and
    Jacksonville locations.

  • Introduce a flex-staffing model that adds 15–20% more floor hours on
    Saturdays and Sundays while reducing Tuesday–Wednesday scheduling.

EXPECTED IMPACT
---------------
If implemented together, these initiatives are projected to improve overall
profitability across the chain by an estimated 8–12% within 12 months.
Expanding Prepared Foods into smaller stores alone could add a meaningful
margin uplift given the 40% department average. The loyalty programme
enhancement targets GreenGrocer's highest-value customer segments, while
the seasonal marketing reallocation requires no additional budget—only smarter
timing. Operational improvements in Gainesville and Jacksonville represent
the fastest path to closing the performance gap with Miami and Tampa. The
management team should establish a quarterly KPI dashboard tracking
SalesPerSqFt, loyalty tier progression, and Prepared Foods revenue share
to monitor progress against these targets.

================================================================================
"""
    print(summary)


# =============================================================================
# Main Execution
# =============================================================================

def main():
    print("\n" + "=" * 60)
    print("GREENGROCER BUSINESS ANALYTICS RESULTS")
    print("=" * 60)

    print("\n--- DESCRIPTIVE ANALYTICS: CURRENT PERFORMANCE ---")
    sales_metrics    = analyze_sales_performance()
    dist_figs        = visualize_sales_distribution()
    customer_analysis = analyze_customer_segments()

    print("\n--- DIAGNOSTIC ANALYTICS: UNDERSTANDING RELATIONSHIPS ---")
    correlations     = analyze_sales_correlations()
    store_comparison = compare_store_performance()
    seasonality      = analyze_seasonal_patterns()

    print("\n--- PREDICTIVE ANALYTICS: FORECASTING ---")
    sales_model   = predict_store_sales()
    dept_forecast = forecast_department_sales()

    print("\n--- BUSINESS INSIGHTS AND RECOMMENDATIONS ---")
    opportunities   = identify_profit_opportunities()
    recommendations = develop_recommendations()

    print("\n--- EXECUTIVE SUMMARY ---")
    generate_executive_summary()

    plt.show()

    return {
        "sales_metrics": sales_metrics,
        "customer_analysis": customer_analysis,
        "correlations": correlations,
        "store_comparison": store_comparison,
        "seasonality": seasonality,
        "sales_model": sales_model,
        "dept_forecast": dept_forecast,
        "opportunities": opportunities,
        "recommendations": recommendations,
    }


if __name__ == "__main__":
    results = main()
